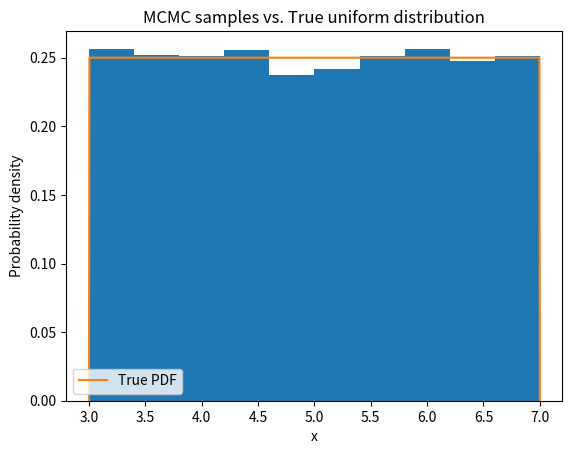

Generate this figure with matplotlib:
import numpy as np
import matplotlib.pyplot as plt

def uniform_pdf(x, a, b):
    """
    Calculates the probability density function of a uniform distribution.

    Args:
      x: The value at which to evaluate the PDF.
      a: The lower bound of the uniform distribution.
      b: The upper bound of the uniform distribution.

    Returns:
      The value of the PDF at x.
    """
    result = np.zeros_like(x)  # Create an array of zeros with the same shape as x
    result[(a < x) & (x < b)] = 1 / (b - a)  # Set elements within bounds to the PDF value
    return result


def metropolis_hastings(pdf, x0, a, b, num_steps):
  """
  Implements the Metropolis-Hastings algorithm.

  Args:
    pdf: The target probability density function.
    x0: The initial state of the sampler.
    a: The lower bound of the uniform distribution.
    b: The upper bound of the uniform distribution.
    num_steps: The number of sampling steps.

  Returns:
    A list of samples drawn from the target distribution.
  """
  samples = [x0]
  for _ in range(num_steps):
    x_new = np.random.uniform(a, b)
    alpha = min(1, pdf(x_new, a, b) / pdf(x0, a, b))
    if np.random.rand() < alpha:
      x0 = x_new
    samples.append(x0)
  return samples

def main():
  """
  Plots the samples drawn from the MCMC sampler and the true uniform distribution.
  """
  a = 3
  b = 7
  num_steps = 10000

  samples = metropolis_hastings(uniform_pdf, (a + b) / 2, a, b, num_steps)

  plt.hist(samples, density=True)
  x = np.linspace(a, b, 1000)
  plt.plot(x, uniform_pdf(x, a, b), label='True PDF')
  plt.xlabel('x')
  plt.ylabel('Probability density')
  plt.title('MCMC samples vs. True uniform distribution')
  plt.legend()
  plt.show()

if __name__ == '__main__':
  main()
